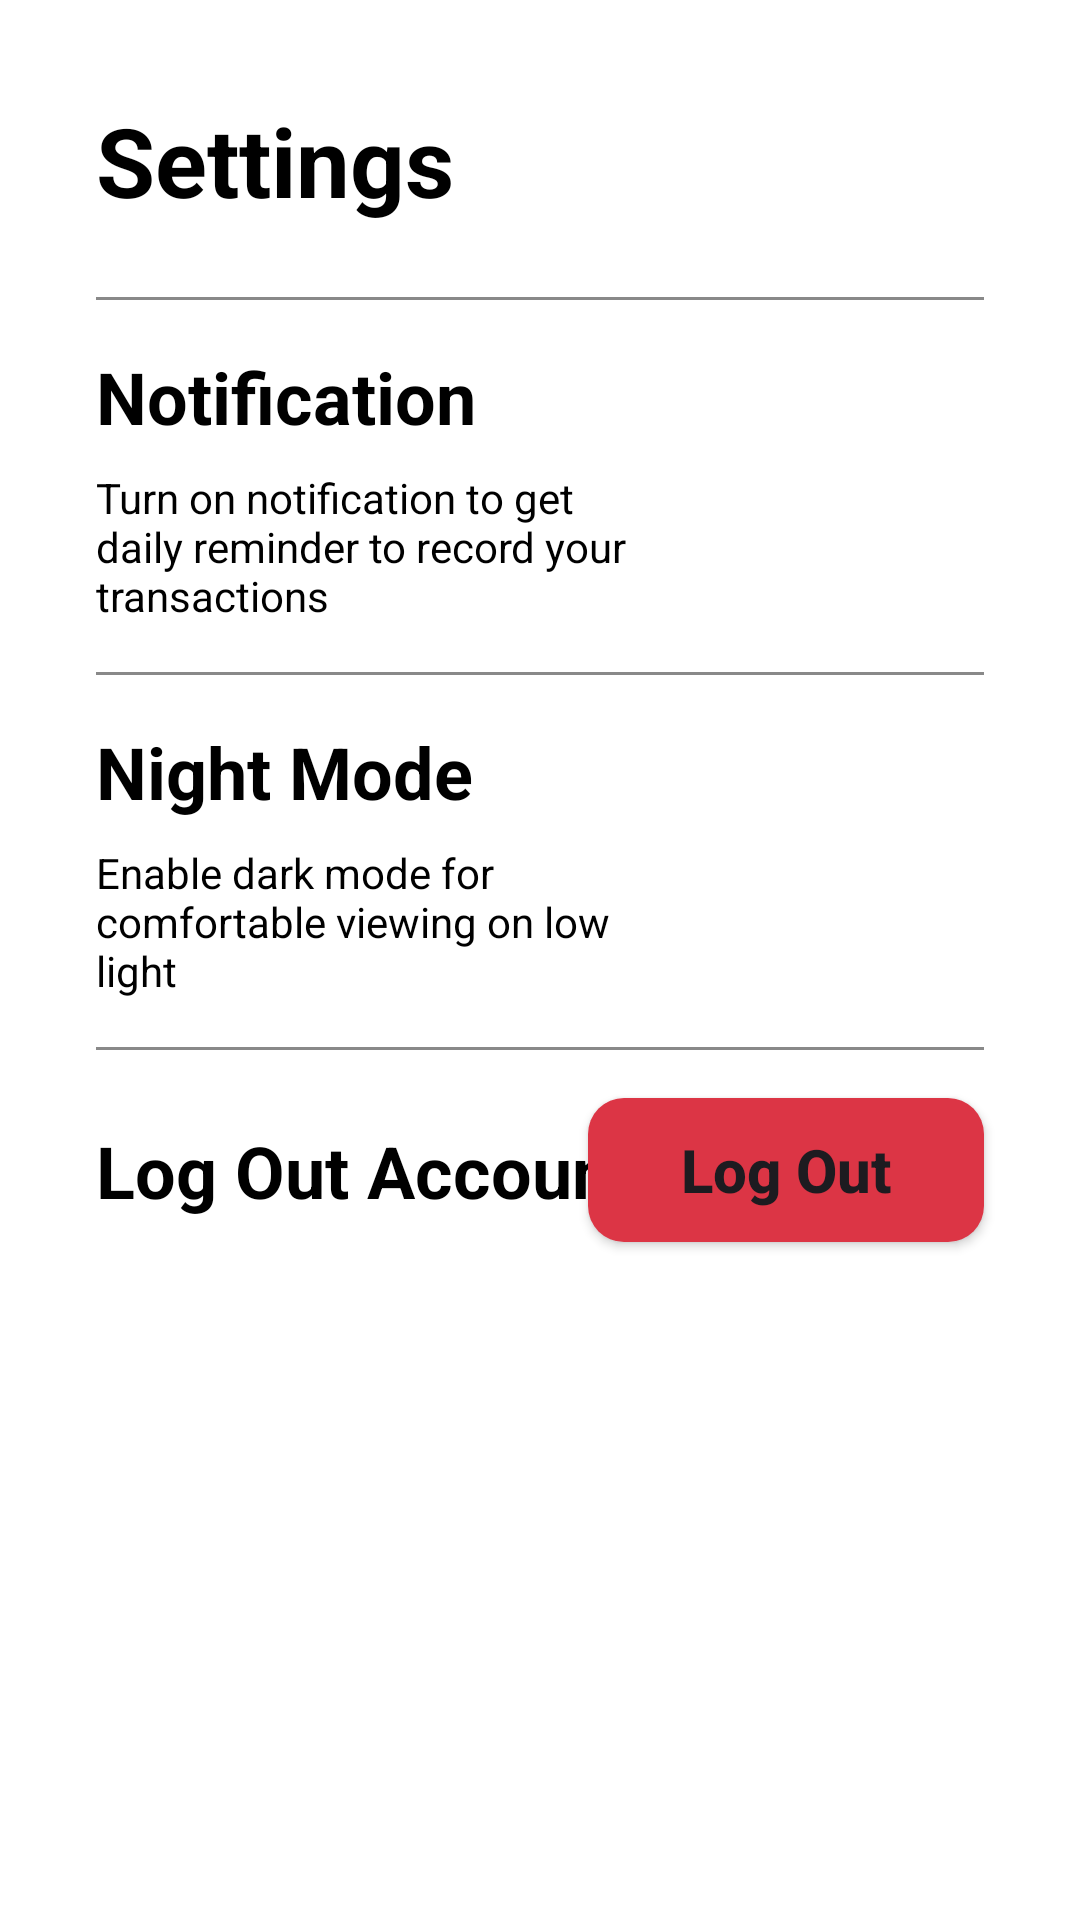

The Android layout XML behind this screen, and the referenced resources:
<!-- AndroidManifest.xml: application theme Theme.Fintrack -->
<!-- res/layout/fragment_settings.xml -->
<?xml version="1.0" encoding="utf-8"?>
<androidx.constraintlayout.widget.ConstraintLayout xmlns:android="http://schemas.android.com/apk/res/android"
    xmlns:app="http://schemas.android.com/apk/res-auto"
    xmlns:tools="http://schemas.android.com/tools"
    android:layout_width="match_parent"
    android:layout_height="match_parent"
    tools:context=".ui.settings.SettingsFragment"
    android:background="?attr/background">

    <TextView
        style="@style/TextContent.Settings.Title"
        android:id="@+id/tvSettings"
        android:layout_width="wrap_content"
        android:layout_height="wrap_content"
        android:layout_marginStart="32dp"
        android:layout_marginTop="32dp"
        android:text="@string/settings"
        app:layout_constraintStart_toStartOf="parent"
        app:layout_constraintTop_toTopOf="parent" />

    <View
        android:id="@+id/view1"
        android:layout_width="0dp"
        android:layout_height="1dp"
        android:layout_marginTop="24dp"
        android:layout_marginEnd="32dp"
        android:background="#898989"
        app:layout_constraintEnd_toEndOf="parent"
        app:layout_constraintStart_toStartOf="@+id/tvSettings"
        app:layout_constraintTop_toBottomOf="@+id/tvSettings" />

    <TextView
        style="@style/TextContent.Settings.Name"
        android:id="@+id/tvNotification"
        android:layout_width="wrap_content"
        android:layout_height="wrap_content"
        android:layout_marginTop="16dp"
        android:text="@string/notification"
        app:layout_constraintStart_toStartOf="@+id/view1"
        app:layout_constraintTop_toBottomOf="@+id/view1" />

    <TextView
        style="@style/TextContent.Settings.Desc"
        android:id="@+id/tvNotificationDesc"
        android:layout_width="184dp"
        android:layout_height="wrap_content"
        android:layout_marginTop="8dp"
        android:text="@string/notificationdesc"
        app:layout_constraintStart_toStartOf="@+id/tvNotification"
        app:layout_constraintTop_toBottomOf="@+id/tvNotification" />

    <View
        android:id="@+id/view2"
        android:layout_width="0dp"
        android:layout_height="1dp"
        android:layout_marginTop="16dp"
        android:layout_marginEnd="32dp"
        android:background="#898989"
        app:layout_constraintEnd_toEndOf="parent"
        app:layout_constraintStart_toStartOf="@+id/tvNotificationDesc"
        app:layout_constraintTop_toBottomOf="@+id/tvNotificationDesc" />


    <TextView
        style="@style/TextContent.Settings.Name"
        android:id="@+id/tvNightMode"
        android:layout_width="wrap_content"
        android:layout_height="wrap_content"
        android:layout_marginTop="16dp"
        android:text="@string/night_mode"
        app:layout_constraintStart_toStartOf="@+id/view2"
        app:layout_constraintTop_toBottomOf="@+id/view2" />

    <TextView
        android:id="@+id/tvNightModeDesc"
        style="@style/TextContent.Settings.Desc"
        android:layout_width="184dp"
        android:layout_height="wrap_content"
        android:layout_marginTop="8dp"
        android:text="@string/nightModeDesc"
        app:layout_constraintStart_toStartOf="@+id/tvNightMode"
        app:layout_constraintTop_toBottomOf="@+id/tvNightMode" />

    <View
        android:id="@+id/view3"
        android:layout_width="0dp"
        android:layout_height="1dp"
        android:layout_marginTop="16dp"
        android:layout_marginEnd="32dp"
        android:background="#898989"
        app:layout_constraintEnd_toEndOf="parent"
        app:layout_constraintStart_toStartOf="@+id/tvNotificationDesc"
        app:layout_constraintTop_toBottomOf="@+id/tvNightModeDesc" />

    <TextView
        style="@style/TextContent.Settings.Name"
        android:id="@+id/tvLogOut"
        android:layout_width="184dp"
        android:layout_height="wrap_content"
        android:text="@string/logout"
        app:layout_constraintBottom_toBottomOf="@+id/btnLogout"
        app:layout_constraintStart_toStartOf="@+id/view2"
        app:layout_constraintTop_toTopOf="@+id/btnLogout" />

    <Button
        android:id="@+id/btnLogout"
        android:layout_width="132dp"
        android:layout_height="wrap_content"
        android:layout_marginTop="16dp"
        android:background="@drawable/bg_btn_logout"
        android:text="@string/logoutbtn"
        android:textAllCaps="false"
        android:textSize="20sp"
        android:textStyle="bold"
        app:backgroundTint="@null"
        app:layout_constraintEnd_toEndOf="@+id/view3"
        app:layout_constraintTop_toBottomOf="@+id/view3" />

</androidx.constraintlayout.widget.ConstraintLayout>
<!-- resources referenced by this layout -->
<resources>
  <!-- drawable bg_btn_logout (drawable) -->
  <?xml version="1.0" encoding="utf-8"?>
  <shape xmlns:android="http://schemas.android.com/apk/res/android">
      <solid android:color="@color/red" />
      <corners android:radius="12dp"/>
  </shape>
  <string name="logout">Log Out Account</string>
  <string name="logoutbtn">Log Out</string>
  <string name="nightModeDesc">Enable dark mode for comfortable viewing on low light</string>
  <string name="night_mode">Night Mode</string>
  <string name="notification">Notification</string>
  <string name="notificationdesc">Turn on notification to get daily reminder to record your transactions</string>
  <string name="settings">Settings</string>
  <style name="TextContent.Settings.Desc">
          <item name="android:textSize">14sp</item>
          <item name="android:textStyle">normal</item>
      </style>
  <style name="TextContent.Settings.Name">
          <item name="android:textSize">24sp</item>
          <item name="android:textStyle">bold</item>
      </style>
  <style name="TextContent.Settings.Title">
          <item name="android:textSize">32sp</item>
          <item name="android:textStyle">bold</item>
      </style>
  <style name="Theme.Fintrack" parent="Theme.Material3.DayNight">
          //Background
          <item name="background">@color/white</item>
  
          //Primary
          <item name="colorPrimary">@color/light_green</item>
          <item name="colorPrimaryVariant">@color/income_green</item>
          <item name="colorOnPrimary">@color/white</item>
  
          //Secondary
          <item name="colorSecondary">@color/dollar_green</item>
          
          //Indicator Color
          <item name="colorIncome">@color/income_green</item>
          <item name="colorExpense">@color/red</item>
  
          //Text
          <item name="colorOnSurface">@color/black</item>
  
          //List Background
          <item name="colorSurface">@color/light_brown</item>
  
          <item name="android:statusBarColor">?attr/colorPrimaryVariant</item>
      </style>
  <color name="red">#DC3545</color>
  <color name="white">#FFFFFFFF</color>
  <color name="light_green">#85BB65</color>
  <color name="income_green">#28A745</color>
  <color name="dollar_green">#2A593F</color>
  <color name="black">#FF000000</color>
  <color name="light_brown">#ECE4D4</color>
  
      #Dark Mode
</resources>
